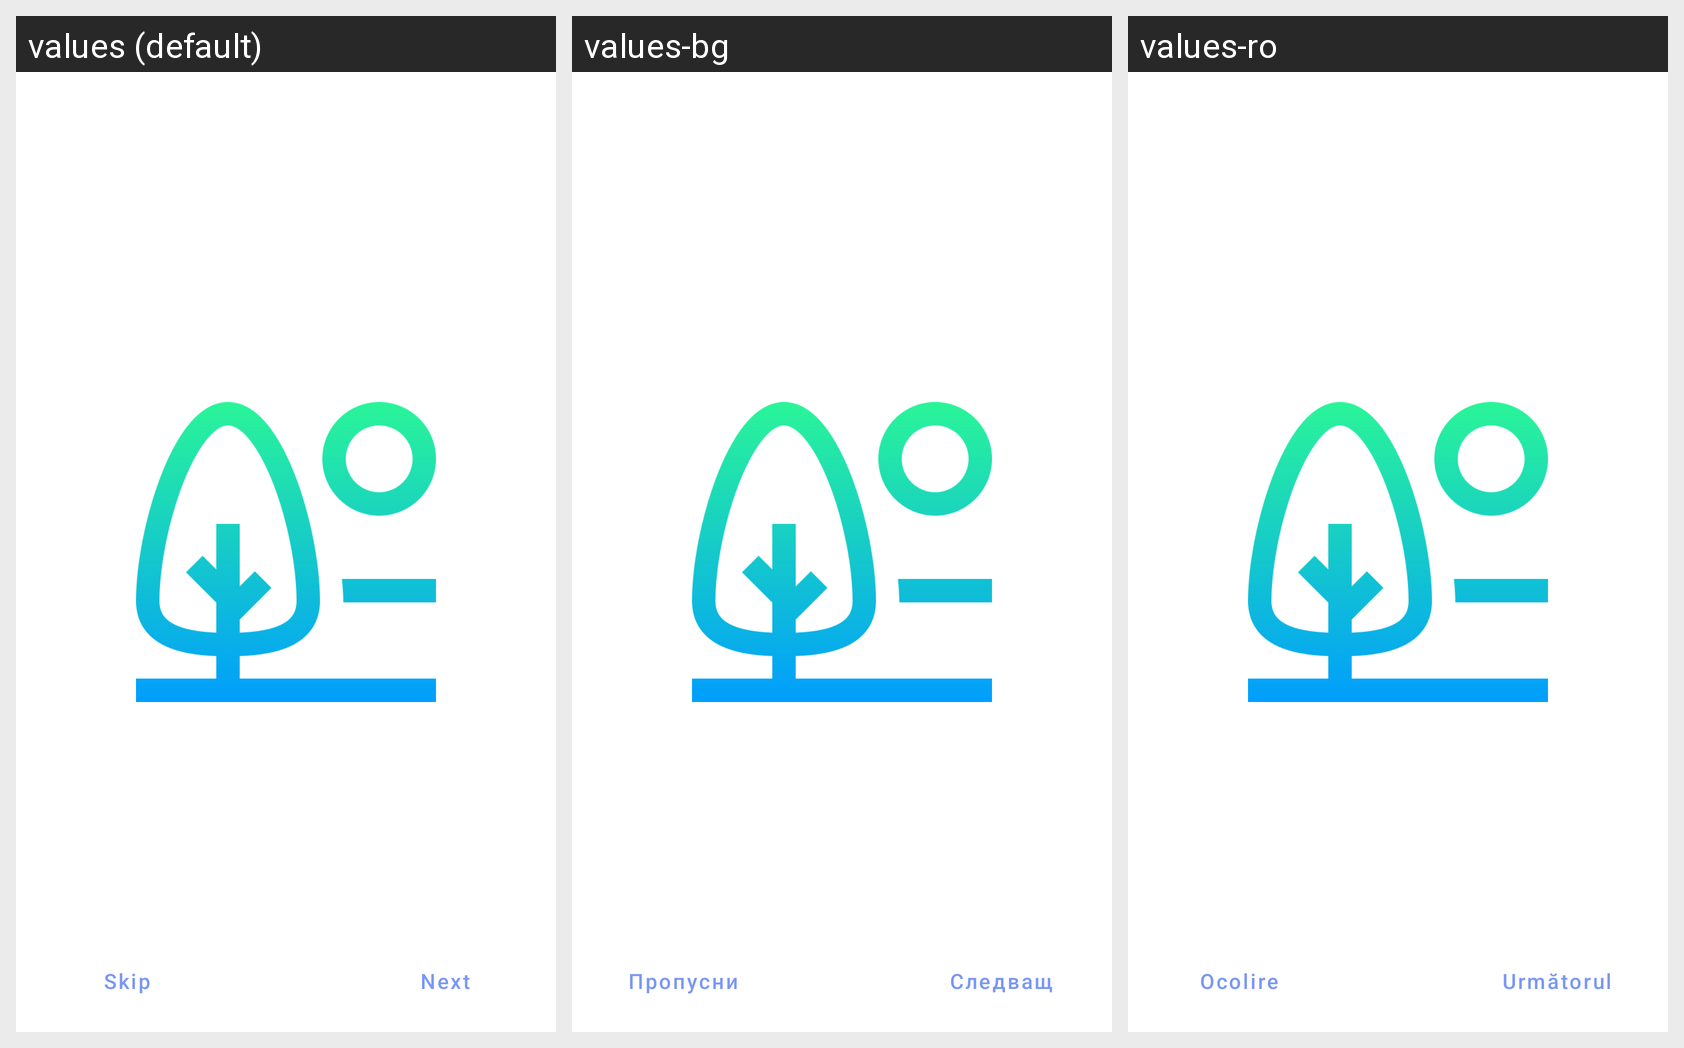

For this localized Android screen grid, give each drawn string resource with its value in every locale shown.
Android screen res/layout/activity_intro.xml rendered under 3 locales, left to right: values (default), values-bg, values-ro. Device: Nexus 5 (rendered at 1080×1920; each locale shown at half size, 540×960, under a caption strip naming it); theme SplashScreenTheme.
Strings drawn on this screen, with the default value and each locale's value (text and hints the layout hard-codes, and strings that could not be matched under every locale, appear in the picture but are not listed):

skip
  values: Skip
  values-bg: Пропусни
  values-ro: Ocolire

next
  values: Next
  values-bg: Следващ
  values-ro: Următorul
